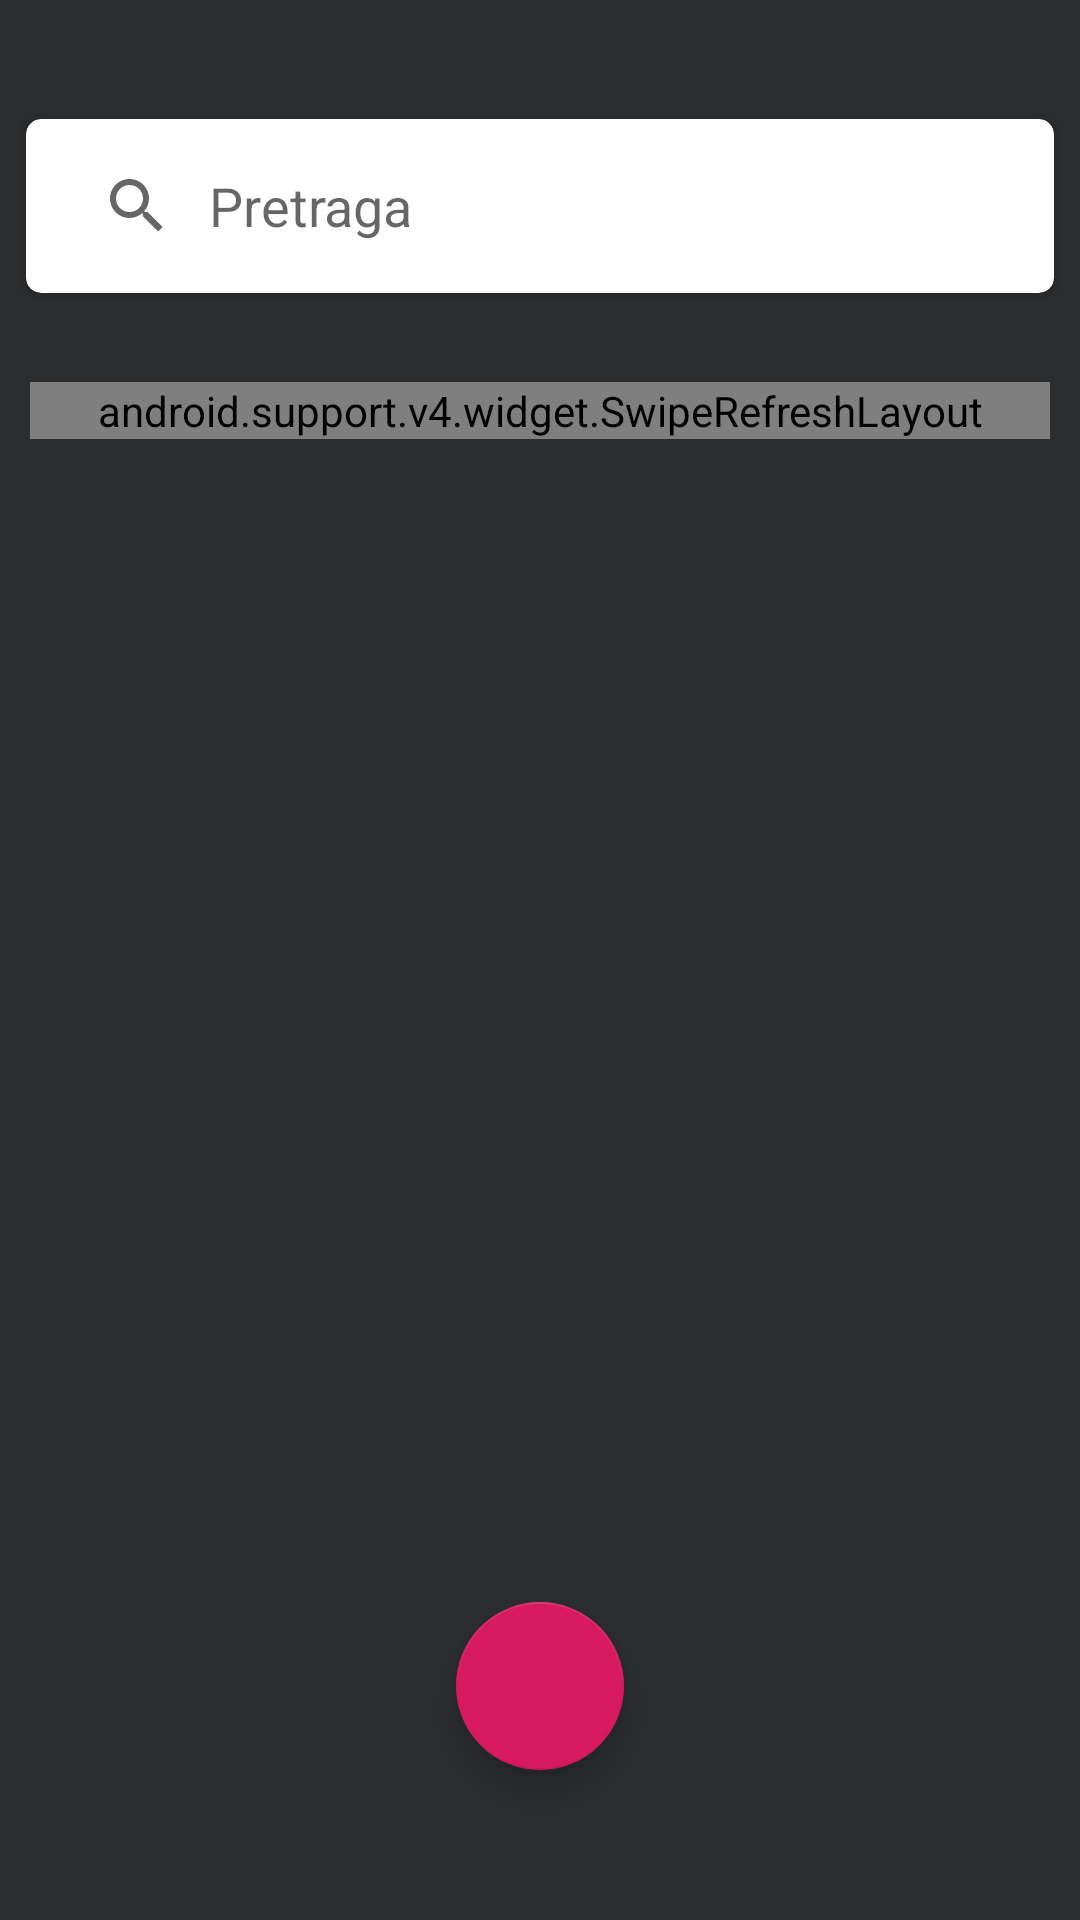

Layout XML and referenced resources for this Android screen:
<!-- AndroidManifest.xml: application theme AppTheme -->
<!-- res/layout/fragment_trending_home.xml -->
<?xml version="1.0" encoding="utf-8"?>
<RelativeLayout xmlns:android="http://schemas.android.com/apk/res/android"
    xmlns:tools="http://schemas.android.com/tools"
    android:layout_width="match_parent"
    android:layout_height="match_parent"
    xmlns:app="http://schemas.android.com/apk/res-auto"
    tools:context=".TrendingHomeFragment"
    android:background="@color/colorGray"
    android:id="@+id/trendingHomeFragment">

    <FrameLayout
        android:layout_width="match_parent"
        android:layout_height="wrap_content"
        android:layout_marginTop="30dp"
        android:layout_marginBottom="10dp"
        android:id="@+id/framePretraga"
        >
        <android.support.v7.widget.CardView
            android:layout_width="match_parent"
            android:layout_height="wrap_content"
            android:layout_margin="5dp"
            app:cardBackgroundColor="@android:color/white"
            app:cardCornerRadius="5dp"
            app:cardUseCompatPadding="true">
        <SearchView
            android:layout_width="match_parent"
            android:layout_height="wrap_content"
            android:id="@+id/Pretraga"
            android:queryHint="Pretraga"
            android:iconifiedByDefault="false"
            android:focusable="false"
            android:layout_margin="5dp"
            android:queryBackground="@android:color/white"
            android:background="@android:color/white"
            />
        </android.support.v7.widget.CardView>
    </FrameLayout>
    <android.support.v4.widget.SwipeRefreshLayout
        android:layout_width="match_parent"
        android:layout_height="wrap_content"
        android:id="@+id/pullToRefresh"
        android:layout_below="@+id/framePretraga"
        android:layout_marginLeft="10dp"
        android:layout_marginRight="10dp"
        android:layout_marginTop="10dp"
        >
        <GridView
            android:id="@+id/GiphyGrid"
            android:layout_width="match_parent"
            android:layout_height="wrap_content"
            android:layout_marginStart="4dp"
            android:layout_marginTop="12dp"
            android:layout_marginEnd="4dp"
            android:layout_marginBottom="0dp"
            android:horizontalSpacing="3dp"
            android:verticalSpacing="3dp"
            android:numColumns="3"
            />
    </android.support.v4.widget.SwipeRefreshLayout>

        <android.support.design.widget.FloatingActionButton
            android:id="@+id/fab"
            android:layout_width="wrap_content"
            android:layout_height="wrap_content"
            android:src="@drawable/plus"
            android:contentDescription="@string/submit"
            android:layout_margin="50dp"
            android:layout_alignParentBottom="true"
            android:layout_centerHorizontal="true"
            />
</RelativeLayout>
<!-- resources referenced by this layout -->
<resources>
  <color name="colorGray">#2B2D2F</color>
  <string name="submit">Upload</string>
  <style name="AppTheme" parent="Theme.AppCompat.Light.DarkActionBar">
          
          <item name="colorPrimary">@color/colorAccent</item>
          <item name="colorPrimaryDark">@color/colorAccent</item>
          <item name="colorAccent">@color/colorAccent</item>
          <item name="android:windowTranslucentStatus">true</item>
          <item name="android:windowTranslucentNavigation">true</item>
      </style>
  <color name="colorAccent">#D81B60</color>
</resources>
